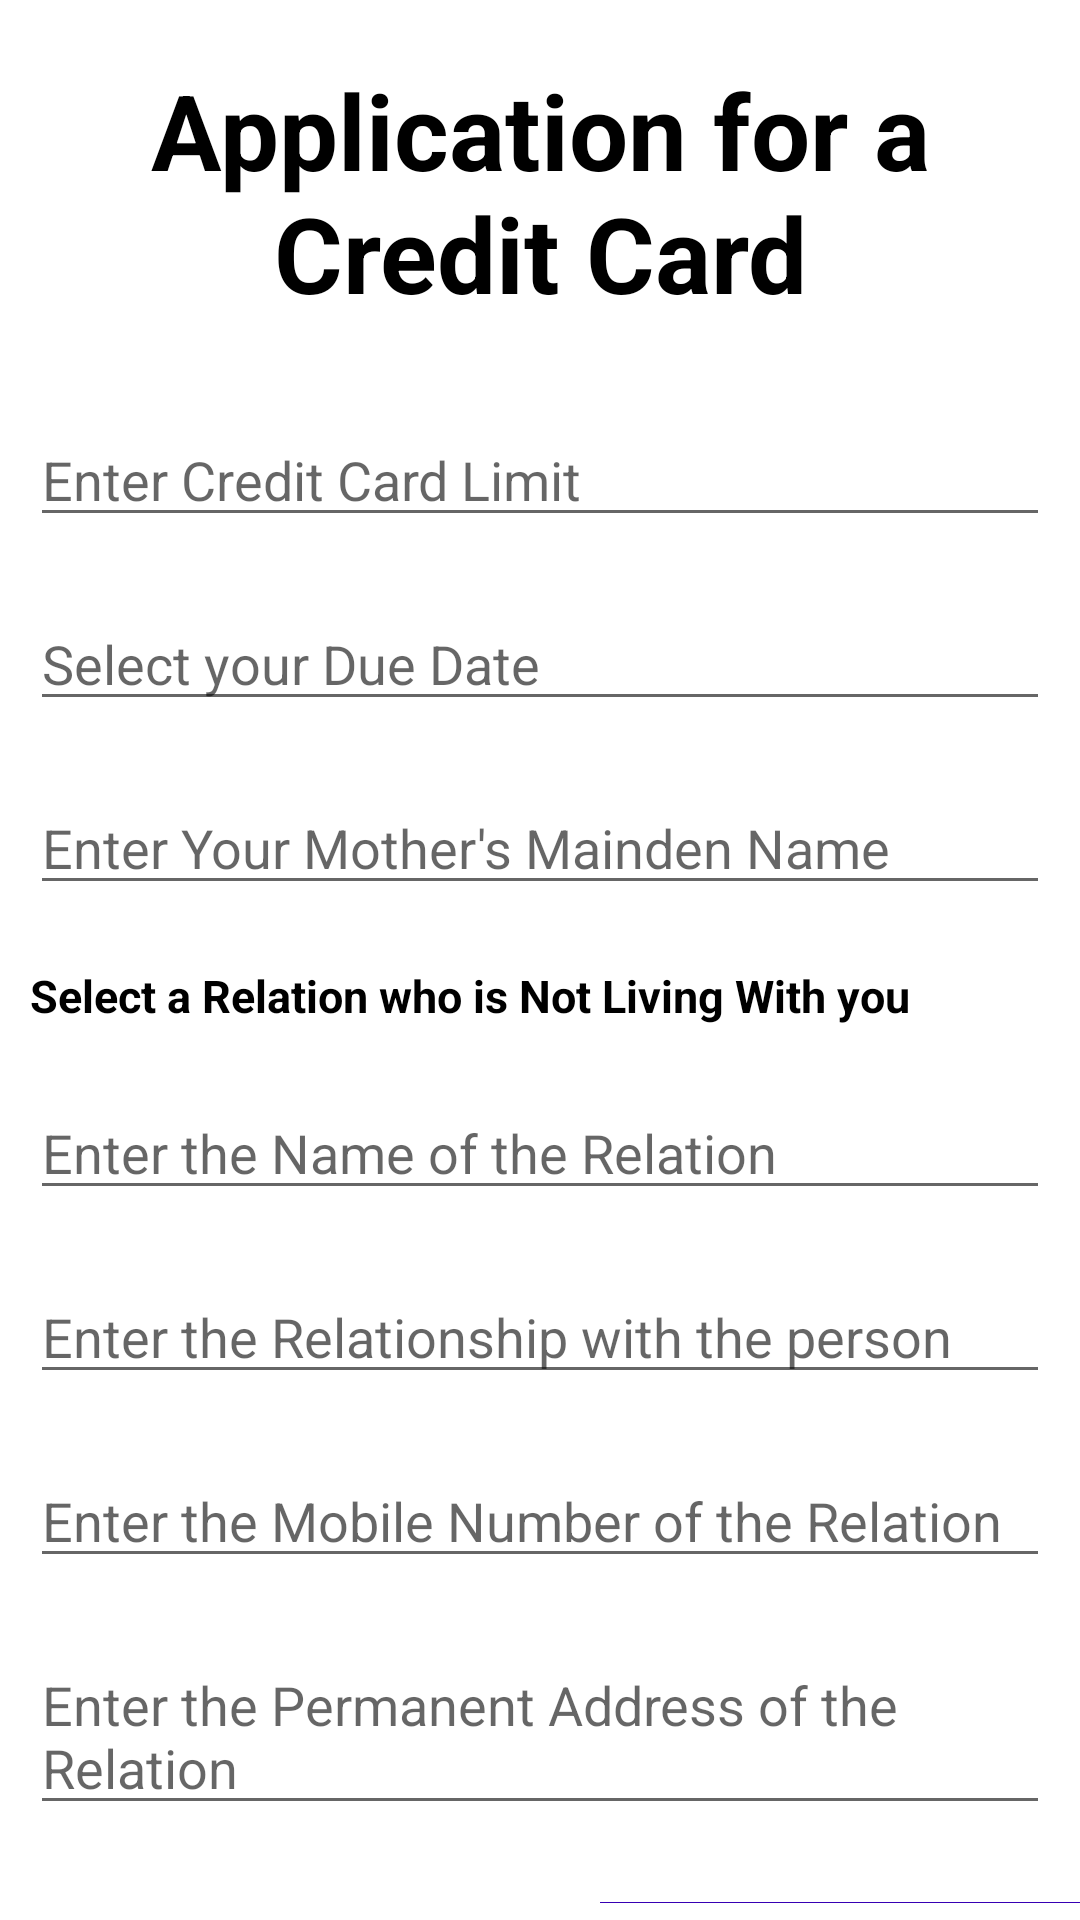

Produce the Android XML layout that renders to this screen, including the resource entries it uses.
<!-- AndroidManifest.xml: application theme Theme.DigitalLoanProcessor -->
<!-- res/layout/fragment_credit_card.xml -->
<?xml version="1.0" encoding="utf-8"?>
<RelativeLayout xmlns:android="http://schemas.android.com/apk/res/android"
    xmlns:tools="http://schemas.android.com/tools"
    android:layout_width="match_parent"
    android:layout_height="match_parent"
    tools:context=".creditCard">


    <TextView
        android:id="@+id/creditcardHeading"
        android:layout_width="match_parent"
        android:layout_height="wrap_content"
        android:text="Application for a Credit Card"
        android:textColor="@color/black"
        android:textStyle="bold"
        android:textSize="35dp"
        android:layout_margin="20dp"
        android:gravity="center"/>

    <EditText
        android:id="@+id/creditCardLimit"
        android:layout_width="match_parent"
        android:layout_height="wrap_content"
        android:hint="Enter Credit Card Limit"
        android:layout_margin="10dp"
        android:layout_below="@+id/creditcardHeading"
        />

    <EditText
        android:id="@+id/dueDate"
        android:layout_width="match_parent"
        android:layout_height="wrap_content"
        android:hint="Select your Due Date"
        android:layout_margin="10dp"
        android:layout_below="@+id/creditCardLimit"
        />

    <EditText
        android:id="@+id/maidenName"
        android:layout_width="match_parent"
        android:layout_height="wrap_content"
        android:hint="Enter Your Mother's Mainden Name"
        android:layout_margin="10dp"
        android:layout_below="@+id/dueDate"
        />

    <TextView
        android:id="@+id/relationDetails"
        android:layout_width="match_parent"
        android:layout_height="wrap_content"
        android:text="Select a Relation who is Not Living With you"
        android:textColor="@color/black"
        android:textStyle="bold"
        android:textSize="15dp"
        android:layout_margin="10dp"
        android:gravity="left"
        android:layout_below="@+id/maidenName"/>

    <EditText
        android:id="@+id/referalName"
        android:layout_width="match_parent"
        android:layout_height="wrap_content"
        android:hint="Enter the Name of the Relation"
        android:layout_margin="10dp"
        android:layout_below="@+id/relationDetails"
        />

    <EditText
        android:id="@+id/referalType"
        android:layout_width="match_parent"
        android:layout_height="wrap_content"
        android:hint="Enter the Relationship with the person"
        android:layout_margin="10dp"
        android:layout_below="@+id/referalName"
        />

    <EditText
        android:id="@+id/referalmobileNumber"
        android:layout_width="match_parent"
        android:layout_height="wrap_content"
        android:hint="Enter the Mobile Number of the Relation"
        android:layout_margin="10dp"
        android:layout_below="@+id/referalType"
        />
    <EditText
        android:id="@+id/referaladdress"
        android:layout_width="match_parent"
        android:layout_height="wrap_content"
        android:hint="Enter the Permanent Address of the Relation"
        android:layout_margin="10dp"
        android:layout_below="@+id/referalmobileNumber"
        />

    <com.google.android.material.button.MaterialButton
        android:id="@+id/fileChooser"
        android:layout_width="200dp"
        android:layout_height="40dp"
        android:layout_below="@+id/referaladdress"
        android:layout_marginTop="10dp"
        android:layout_marginLeft="200dp"
        android:backgroundTint="@color/purple_700"
        android:text="Choose File"
        android:onClick="openFilechooser"/>

    <com.google.android.material.button.MaterialButton
        android:id="@+id/submitbtn"
        android:layout_width="match_parent"
        android:layout_height="wrap_content"
        android:layout_below="@+id/fileChooser"
        android:layout_marginTop="0dp"
        android:backgroundTint="@color/purple_700"
        android:text="SUBMIT" />

</RelativeLayout>
<!-- resources referenced by this layout -->
<resources>
  <style name="Theme.DigitalLoanProcessor" parent="Theme.MaterialComponents.DayNight.NoActionBar">
          
          <item name="colorPrimary">@color/purple_500</item>
          <item name="colorPrimaryVariant">@color/purple_700</item>
          <item name="colorOnPrimary">@color/white</item>
          
          <item name="colorSecondary">@color/teal_200</item>
          <item name="colorSecondaryVariant">@color/teal_700</item>
          <item name="colorOnSecondary">@color/black</item>
          
          <item name="android:statusBarColor" tools:targetApi="l">?attr/colorPrimaryVariant</item>
          
      </style>
  <!-- not gathered from this repository: default colours our renderer supplied (Android Studio template values) -->
  <color name="purple_500">#FF6200EE</color>
  <color name="purple_700">#FF3700B3</color>
  <color name="teal_200">#FF03DAC5</color>
  <color name="teal_700">#FF018786</color>
  <color name="black">#FF000000</color>
  <color name="white">#FFFFFFFF</color>
</resources>
